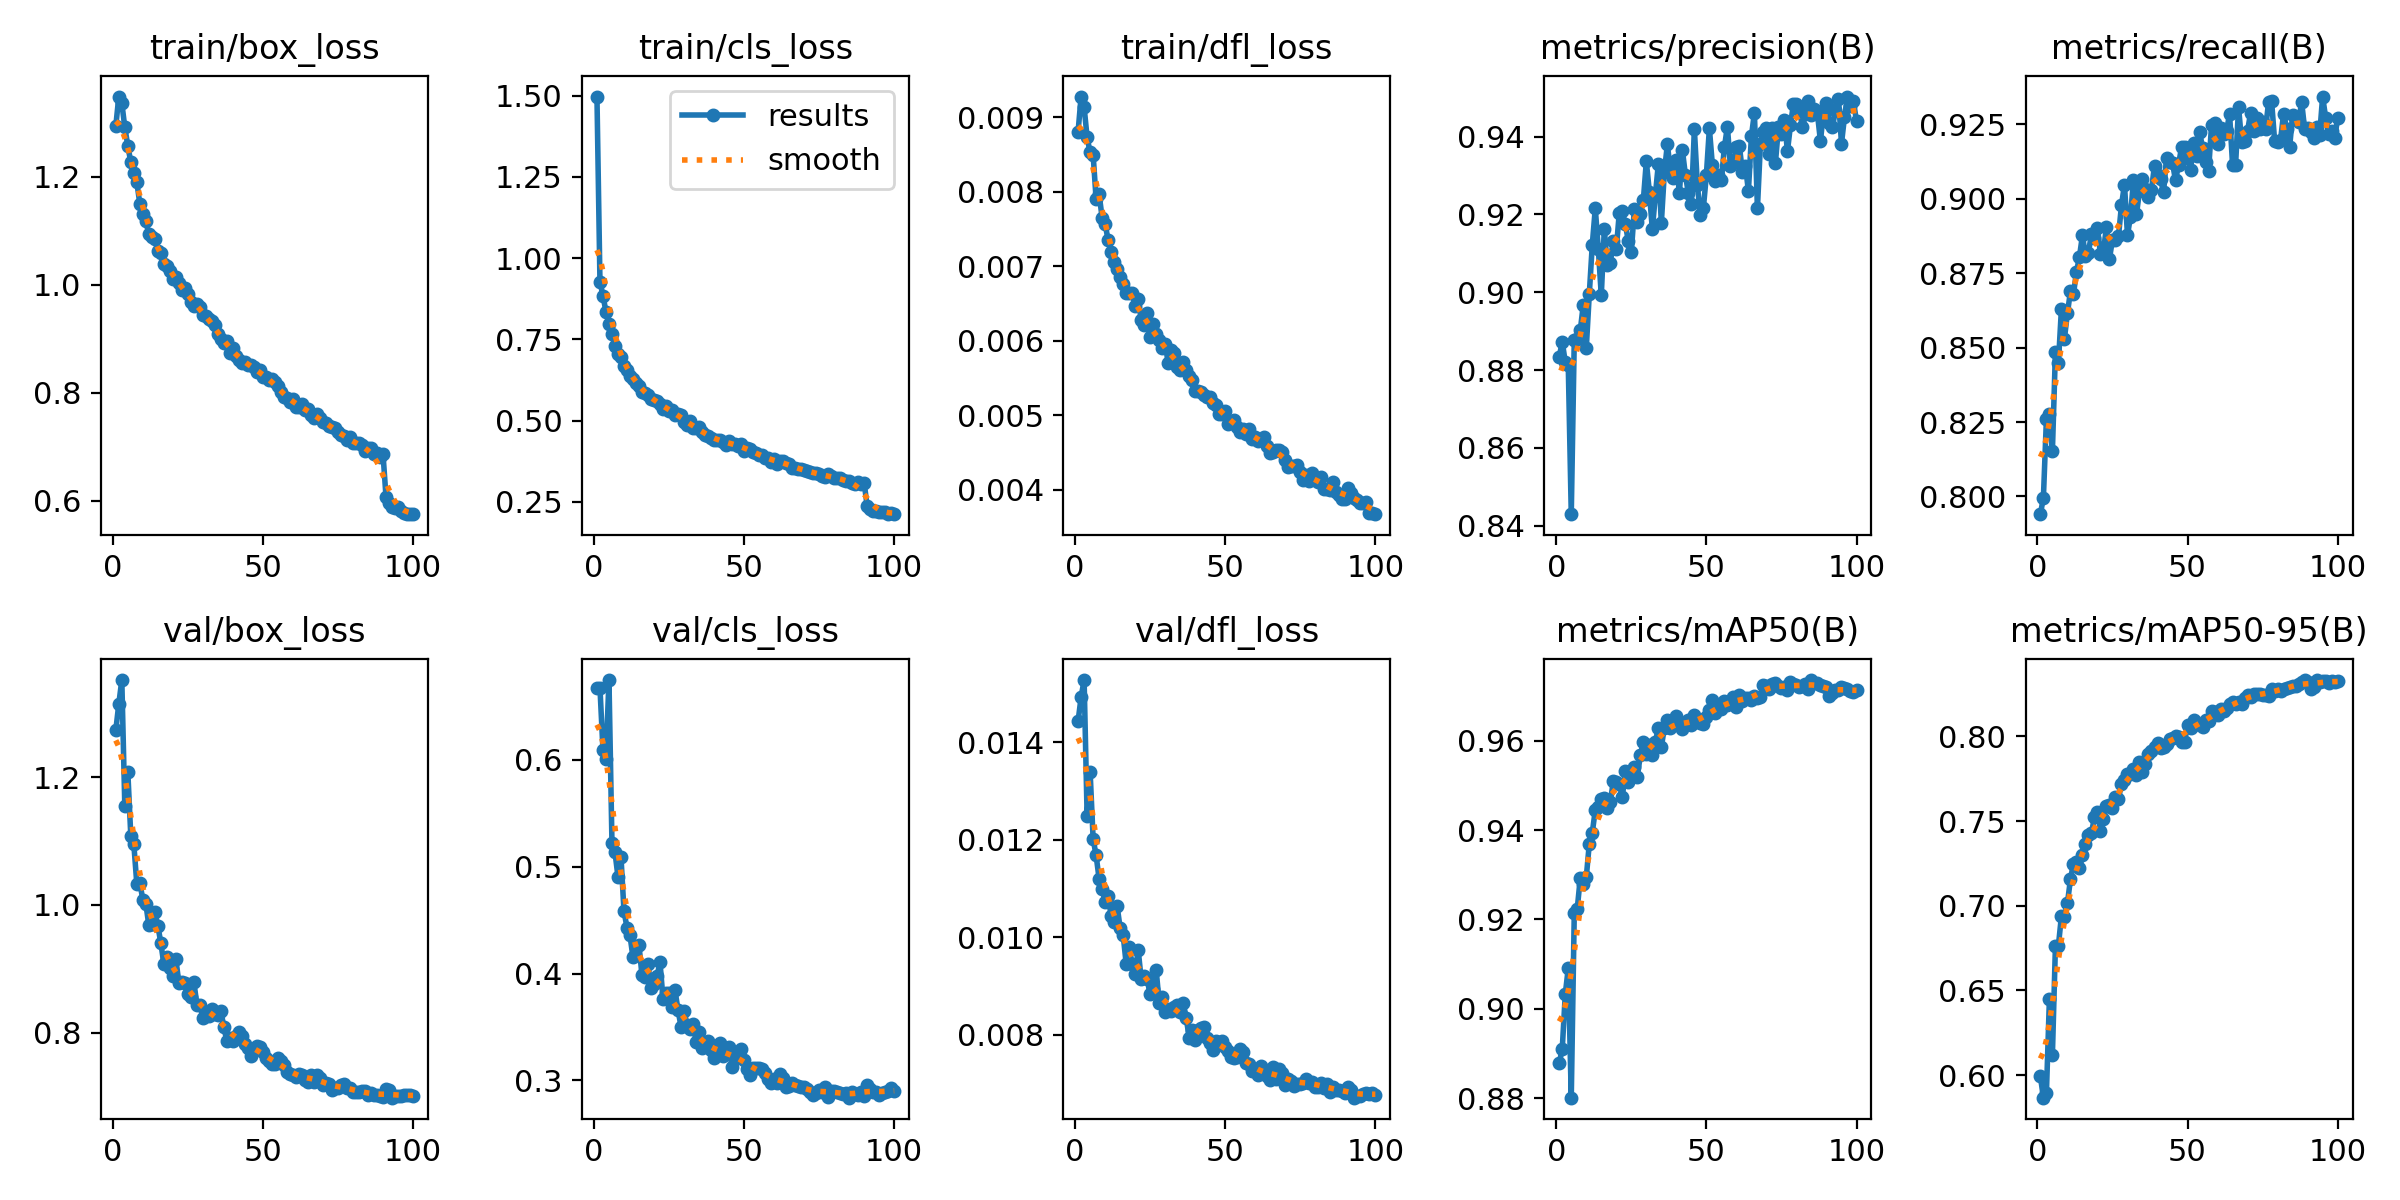

Data behind this chart, as committed beside it:
epoch, time, train/box_loss, train/cls_loss, train/dfl_loss, metrics/precision(B), metrics/recall(B), metrics/mAP50(B), metrics/mAP50-95(B), val/box_loss, val/cls_loss, val/dfl_loss, lr/pg0, lr/pg1, lr/pg2
1, 123.5, 1.294, 1.497, 0.00881, 0.8834, 0.7941, 0.8878, 0.5991, 1.274, 0.667, 0.01444, 0.0006658, 0.0006658, 0.0006658
2, 269.5, 1.348, 0.928, 0.00928, 0.8872, 0.7996, 0.891, 0.5866, 1.315, 0.6675, 0.01493, 0.001319, 0.001319, 0.001319
3, 414.3, 1.336, 0.8843, 0.00914, 0.8821, 0.8261, 0.9032, 0.5892, 1.352, 0.6092, 0.01528, 0.00196, 0.00196, 0.00196
4, 566.8, 1.291, 0.8353, 0.00873, 0.8812, 0.8276, 0.9091, 0.645, 1.155, 0.6012, 0.0125, 0.001941, 0.001941, 0.001941
5, 756.7, 1.257, 0.7986, 0.00853, 0.843, 0.8154, 0.8801, 0.6121, 1.208, 0.6746, 0.0134, 0.001921, 0.001921, 0.001921
6, 856.8, 1.226, 0.7664, 0.0085, 0.8878, 0.8485, 0.9214, 0.676, 1.108, 0.5219, 0.01202, 0.001901, 0.001901, 0.001901
7, 926.2, 1.207, 0.7304, 0.0079, 0.8881, 0.8448, 0.9224, 0.6765, 1.095, 0.5135, 0.01168, 0.001881, 0.001881, 0.001881
8, 1006, 1.189, 0.7037, 0.00797, 0.8902, 0.8631, 0.9293, 0.6939, 1.033, 0.4906, 0.0112, 0.001861, 0.001861, 0.001861
9, 1087, 1.15, 0.6965, 0.00765, 0.8968, 0.8531, 0.928, 0.6933, 1.035, 0.5093, 0.01099, 0.001842, 0.001842, 0.001842
10, 1155, 1.13, 0.6679, 0.00757, 0.8856, 0.8615, 0.9294, 0.7015, 1.008, 0.4585, 0.01073, 0.001822, 0.001822, 0.001822
11, 1218, 1.117, 0.6569, 0.00735, 0.8995, 0.8689, 0.9369, 0.7155, 1.002, 0.4431, 0.01084, 0.001802, 0.001802, 0.001802
12, 1284, 1.094, 0.6381, 0.00719, 0.9122, 0.868, 0.9394, 0.7248, 0.9681, 0.4356, 0.01044, 0.001782, 0.001782, 0.001782
13, 1349, 1.087, 0.6284, 0.00706, 0.9215, 0.8754, 0.9445, 0.7258, 0.9702, 0.4152, 0.01032, 0.001762, 0.001762, 0.001762
14, 1424, 1.084, 0.6145, 0.00696, 0.9112, 0.8805, 0.9453, 0.722, 0.9886, 0.4251, 0.01064, 0.001743, 0.001743, 0.001743
15, 1491, 1.063, 0.6057, 0.00685, 0.8992, 0.8877, 0.9469, 0.7298, 0.9678, 0.4266, 0.01019, 0.001723, 0.001723, 0.001723
16, 1557, 1.059, 0.5886, 0.00676, 0.9162, 0.8808, 0.9473, 0.7363, 0.9402, 0.3982, 0.01005, 0.001703, 0.001703, 0.001703
17, 1634, 1.038, 0.586, 0.00664, 0.907, 0.8819, 0.9449, 0.7417, 0.9077, 0.3967, 0.00946, 0.001683, 0.001683, 0.001683
18, 1709, 1.034, 0.5777, 0.00664, 0.9075, 0.8883, 0.9462, 0.7427, 0.9179, 0.4089, 0.0098, 0.001663, 0.001663, 0.001663
19, 1777, 1.024, 0.5654, 0.00664, 0.9133, 0.8869, 0.951, 0.7525, 0.9011, 0.3862, 0.00945, 0.001644, 0.001644, 0.001644
20, 1855, 1.01, 0.5619, 0.00646, 0.9111, 0.8902, 0.9507, 0.7551, 0.8896, 0.3907, 0.00924, 0.001624, 0.001624, 0.001624
21, 1930, 1.014, 0.559, 0.00656, 0.9205, 0.8814, 0.9504, 0.7441, 0.9156, 0.3978, 0.00975, 0.001604, 0.001604, 0.001604
22, 2007, 1.003, 0.551, 0.00628, 0.9207, 0.8824, 0.9474, 0.7515, 0.8778, 0.4105, 0.00915, 0.001584, 0.001584, 0.001584
23, 2075, 0.9898, 0.5369, 0.00621, 0.9174, 0.8907, 0.9531, 0.7589, 0.8789, 0.3763, 0.0092, 0.001564, 0.001564, 0.001564
24, 2144, 0.9941, 0.546, 0.00637, 0.9132, 0.8799, 0.9508, 0.7594, 0.8779, 0.3821, 0.00914, 0.001545, 0.001545, 0.001545
25, 2216, 0.9825, 0.5296, 0.00605, 0.9103, 0.8862, 0.9524, 0.7574, 0.8601, 0.3821, 0.00883, 0.001525, 0.001525, 0.001525
26, 2293, 0.9686, 0.5337, 0.00622, 0.9213, 0.8861, 0.9542, 0.7643, 0.8565, 0.3686, 0.00893, 0.001505, 0.001505, 0.001505
27, 2373, 0.9609, 0.5179, 0.00609, 0.9181, 0.8874, 0.952, 0.7632, 0.8793, 0.3844, 0.00933, 0.001485, 0.001485, 0.001485
28, 2446, 0.9643, 0.5209, 0.00601, 0.9202, 0.8978, 0.9567, 0.7717, 0.8441, 0.3658, 0.00866, 0.001465, 0.001465, 0.001465
29, 2519, 0.9584, 0.5163, 0.0059, 0.9236, 0.9048, 0.9597, 0.7741, 0.8441, 0.3504, 0.00877, 0.001446, 0.001446, 0.001446
30, 2589, 0.9437, 0.4958, 0.00596, 0.9336, 0.8878, 0.9571, 0.7775, 0.8238, 0.3652, 0.00847, 0.001426, 0.001426, 0.001426
31, 2679, 0.9412, 0.4875, 0.0057, 0.9259, 0.894, 0.9591, 0.7778, 0.8308, 0.3519, 0.00853, 0.001406, 0.001406, 0.001406
32, 2788, 0.9365, 0.4981, 0.00587, 0.9162, 0.9062, 0.9568, 0.7805, 0.8264, 0.3482, 0.00849, 0.001386, 0.001386, 0.001386
33, 2877, 0.9326, 0.4788, 0.00584, 0.9249, 0.8948, 0.9598, 0.7769, 0.8376, 0.3528, 0.00857, 0.001366, 0.001366, 0.001366
34, 3017, 0.9245, 0.4769, 0.00565, 0.9329, 0.9027, 0.9628, 0.7851, 0.8287, 0.3364, 0.00862, 0.001347, 0.001347, 0.001347
35, 3155, 0.9077, 0.4808, 0.00561, 0.9178, 0.9068, 0.9586, 0.779, 0.8284, 0.3454, 0.00847, 0.001327, 0.001327, 0.001327
36, 3287, 0.8986, 0.4653, 0.00572, 0.9308, 0.9033, 0.9629, 0.7834, 0.8337, 0.3307, 0.00865, 0.001307, 0.001307, 0.001307
37, 3357, 0.8919, 0.4552, 0.0056, 0.938, 0.9008, 0.9646, 0.7898, 0.8088, 0.3325, 0.00835, 0.001287, 0.001287, 0.001287
38, 3420, 0.8962, 0.454, 0.00553, 0.9316, 0.9031, 0.9628, 0.7915, 0.7864, 0.3372, 0.00794, 0.001267, 0.001267, 0.001267
39, 3484, 0.8725, 0.4471, 0.00547, 0.9294, 0.9112, 0.9637, 0.7939, 0.7914, 0.3281, 0.0081, 0.001248, 0.001248, 0.001248
40, 3548, 0.8818, 0.4409, 0.00533, 0.9339, 0.9081, 0.9656, 0.7958, 0.7865, 0.3208, 0.00789, 0.001228, 0.001228, 0.001228
41, 3612, 0.8688, 0.4407, 0.00533, 0.9254, 0.9068, 0.9637, 0.7934, 0.7953, 0.3319, 0.0081, 0.001208, 0.001208, 0.001208
42, 3676, 0.8613, 0.4411, 0.00531, 0.9366, 0.9021, 0.9627, 0.794, 0.8013, 0.3349, 0.00814, 0.001188, 0.001188, 0.001188
43, 3738, 0.855, 0.4344, 0.00527, 0.9302, 0.9137, 0.9635, 0.7957, 0.7946, 0.3224, 0.00816, 0.001168, 0.001168, 0.001168
44, 3801, 0.8569, 0.4264, 0.00525, 0.9254, 0.9125, 0.9646, 0.7987, 0.7819, 0.326, 0.00793, 0.001149, 0.001149, 0.001149
45, 3863, 0.8515, 0.437, 0.00524, 0.9228, 0.9121, 0.9637, 0.7991, 0.7759, 0.331, 0.00783, 0.001129, 0.001129, 0.001129
46, 3926, 0.8508, 0.4265, 0.00517, 0.9419, 0.9062, 0.9657, 0.8005, 0.764, 0.313, 0.00768, 0.001109, 0.001109, 0.001109
47, 3992, 0.8475, 0.4289, 0.00514, 0.9275, 0.9114, 0.9644, 0.7998, 0.776, 0.3202, 0.00787, 0.001089, 0.001089, 0.001089
48, 4056, 0.8381, 0.4217, 0.00501, 0.9199, 0.9173, 0.9639, 0.7967, 0.7785, 0.3253, 0.00784, 0.001069, 0.001069, 0.001069
49, 4121, 0.8424, 0.4279, 0.00502, 0.9216, 0.9175, 0.9638, 0.7964, 0.7778, 0.329, 0.00787, 0.00105, 0.00105, 0.00105
50, 4184, 0.8293, 0.4068, 0.00506, 0.9302, 0.9138, 0.9653, 0.8067, 0.7702, 0.3189, 0.00774, 0.00103, 0.00103, 0.00103
51, 4248, 0.8292, 0.416, 0.00488, 0.9421, 0.9096, 0.9668, 0.8051, 0.7608, 0.3107, 0.00766, 0.00101, 0.00101, 0.00101
52, 4314, 0.824, 0.4138, 0.00491, 0.9326, 0.9187, 0.9691, 0.8098, 0.7552, 0.3052, 0.00754, 0.0009902, 0.0009902, 0.0009902
53, 4378, 0.8244, 0.402, 0.00493, 0.9286, 0.9142, 0.9662, 0.8077, 0.751, 0.3118, 0.00752, 0.0009704, 0.0009704, 0.0009704
54, 4443, 0.8188, 0.3997, 0.00484, 0.93, 0.9225, 0.9671, 0.8066, 0.7517, 0.3119, 0.00755, 0.0009506, 0.0009506, 0.0009506
55, 4507, 0.8125, 0.3938, 0.00478, 0.9288, 0.9172, 0.9671, 0.8054, 0.7605, 0.3114, 0.0077, 0.0009308, 0.0009308, 0.0009308
56, 4571, 0.8006, 0.3935, 0.00481, 0.9372, 0.9125, 0.9689, 0.8099, 0.755, 0.3108, 0.00764, 0.000911, 0.000911, 0.000911
57, 4636, 0.7922, 0.3844, 0.00475, 0.9425, 0.9094, 0.9681, 0.8088, 0.7489, 0.3073, 0.00742, 0.0008912, 0.0008912, 0.0008912
58, 4703, 0.7897, 0.3837, 0.00481, 0.9324, 0.9247, 0.9689, 0.8148, 0.7379, 0.3017, 0.00741, 0.0008714, 0.0008714, 0.0008714
59, 4771, 0.7823, 0.3715, 0.00468, 0.9333, 0.9256, 0.9698, 0.8144, 0.7351, 0.2978, 0.00726, 0.0008516, 0.0008516, 0.0008516
60, 4840, 0.7879, 0.3817, 0.00471, 0.9372, 0.9185, 0.9677, 0.8124, 0.7346, 0.3014, 0.00727, 0.0008318, 0.0008318, 0.0008318
... 40 more rows
